Dataset: dataset (GitHub, iDanishDev/Maize-Disease-Detection). Classes: maize blight, maize common rust, maize gray leaf spot, maize healthy.

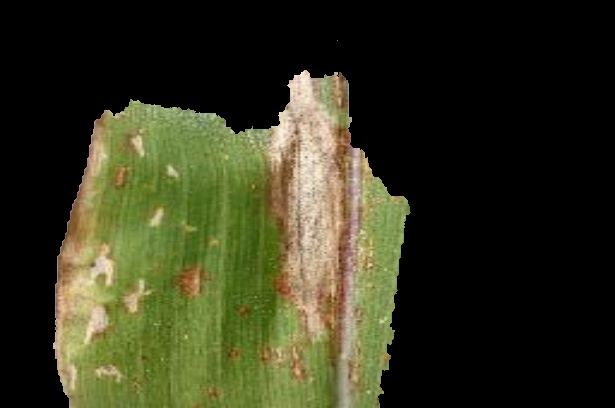
Label: maize blight

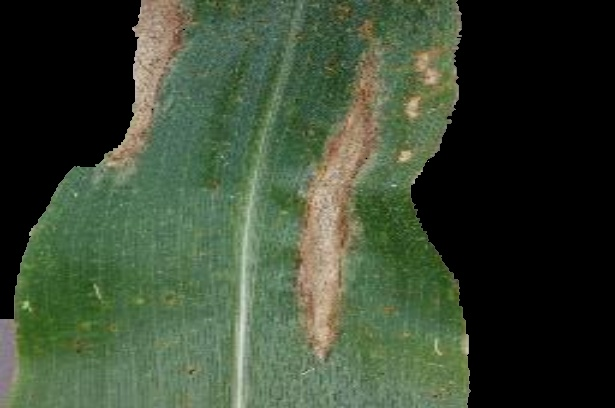
Label: maize blight

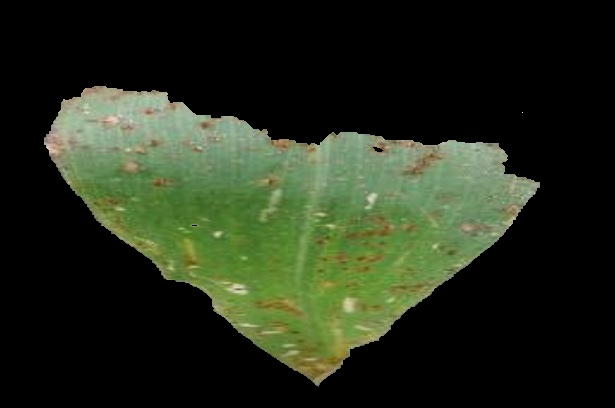
Label: maize common rust

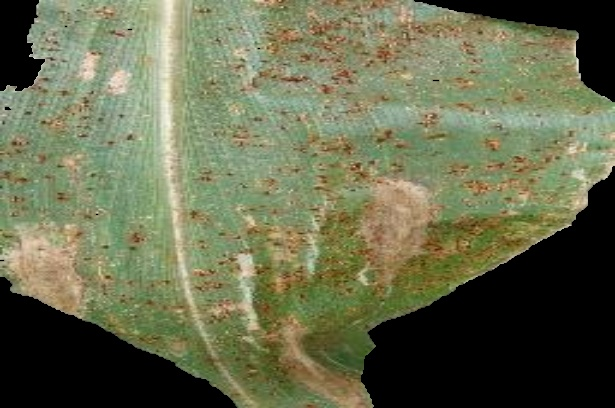
Label: maize common rust

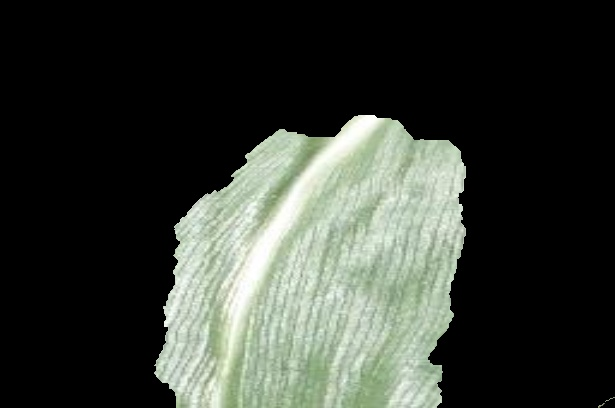
Label: maize healthy

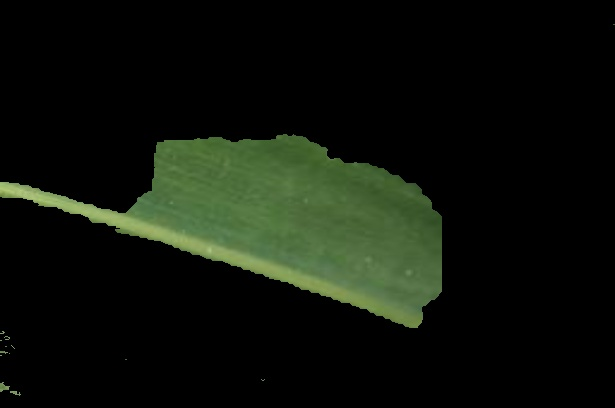
Label: maize healthy
